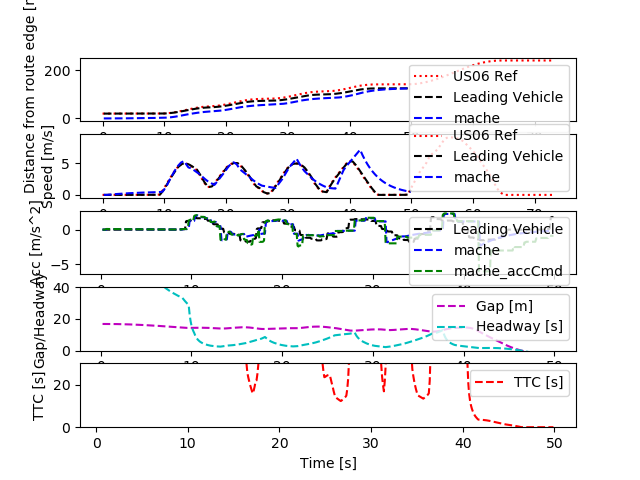

Source data for this figure (header and first rows):
Realtime [sec], Sim Time [sec], Sim Time from MPC [sec], MPC runtime, v0_dist [m], v0_lane [-], v0_spd [m/s], v0_acc [m/s2], v1_dist [m], v1_lane [-], v1_spd [m/s], v1_acc [m/s2], v1_accCmd [m/s2], gap [m], headway [s], ttc [s]
0.0, 0.0, 0.0, 0.0, 0.0, 0.0, 0.0, 0.0, 0.0, 0.0, 0.0, 0.0, 0.0, 0.0, 0.0, 0.0
0.0, 0.0, 0.0, 0.0, 0.0, 0.0, 0.0, 0.0, 0.0, 0.0, 0.0, 0.0, 0.0, 0.0, 0.0, 0.0
0.0, 0.0, 0.0, 0.0, 0.0, 0.0, 0.0, 0.0, 0.0, 0.0, 0.0, 0.0, 0.0, 0.0, 0.0, 0.0
0.0, 0.2, 0.0, 0.007543, 20.0, 0.0, 0.0, 0.0, 0.0, 0.0, 0.0, 0.0, 0.0, 16.8, inf, inf
0.1171, 0.3, 0.0, 0.00797, 20.0, 0.0, 0.0, 0.0, 0.0, 0.0, 0.0, 0.0, 0.0, 16.8, inf, inf
0.1273, 0.4, 0.0, 0.008048, 20.0, 0.0, 0.0, 0.0, 0.0, 0.0, 0.0, 0.0, 0.0, 16.8, inf, inf
0.2138, 0.5, 0.0, 0.01052, 20.0, 0.0, 0.0, 0.0, 0.0, 0.0, 0.0, 0.0, 0.0, 16.8, inf, inf
0.317, 0.6, 0.3, 0.007939, 20.0, 0.0, 0.0, 0.0, 0.0, 0.0, 0.0, 0.0, 0.09435, 16.8, inf, inf
0.4118, 0.7, 0.4, 0.00824, 20.0, 0.0, 0.0, 0.0, 0.0009131, 0.0, 0.009131, 0.09131, 0.09435, 16.8, 1840, 1840
0.5131, 0.8, 0.5, 0.007495, 20.0, 0.0, 0.0, 0.0, 0.002739, 0.0, 0.01826, 0.09131, 0.09435, 16.8, 919.8, 919.8
0.614, 0.9, 0.6, 0.008726, 20.0, 0.0, 0.0, 0.0, 0.005478, 0.0, 0.02739, 0.09131, 0.09435, 16.79, 613.1, 613.1
0.7147, 1.0, 0.7, 0.007551, 20.0, 0.0, 0.0, 0.0, 0.009131, 0.0, 0.03652, 0.09131, 0.08981, 16.79, 459.7, 459.7
0.8122, 1.1, 0.8, 0.00824, 20.0, 0.0, 0.0, 0.0, 0.01365, 0.0, 0.04521, 0.08691, 0.08858, 16.79, 371.3, 371.3
0.9127, 1.2, 0.9, 0.007811, 20.0, 0.0, 0.0, 0.0, 0.01903, 0.0, 0.05379, 0.08572, 0.08734, 16.78, 312, 312
1.014, 1.3, 1.1, 0.007735, 20.0, 0.0, 0.0, 0.0, 0.02525, 0.0, 0.06224, 0.08452, 0.08506, 16.77, 269.5, 269.5
1.214, 1.4, 1.1, 0.006363, 20.0, 0.0, 0.0, 0.0, 0.0323, 0.0, 0.07047, 0.08231, 0.08506, 16.77, 237.9, 237.9
1.223, 1.5, 1.2, 0.01004, 20.0, 0.0, 0.0, 0.0, 0.04017, 0.0, 0.0787, 0.08231, 0.08392, 16.76, 213, 213
1.316, 1.6, 1.2, 0.008408, 20.0, 0.0, 0.0, 0.0, 0.04885, 0.0, 0.08682, 0.08121, 0.08392, 16.75, 192.9, 192.9
1.415, 1.7, 1.4, 0.009121, 20.0, 0.0, 0.0, 0.0, 0.05835, 0.0, 0.09494, 0.08121, 0.08172, 16.74, 176.3, 176.3
1.516, 1.8, 1.5, 0.008555, 20.0, 0.0, 0.0, 0.0, 0.06863, 0.0, 0.1029, 0.07908, 0.08056, 16.73, 162.7, 162.7
1.614, 1.9, 1.6, 0.008213, 20.0, 0.0, 0.0, 0.0, 0.0797, 0.0, 0.1106, 0.07796, 0.07946, 16.72, 151.1, 151.1
1.713, 2.0, 1.7, 0.008928, 20.0, 0.0, 0.0, 0.0, 0.09153, 0.0, 0.1183, 0.07689, 0.0783, 16.71, 141.2, 141.2
1.814, 2.1, 1.8, 0.00839, 20.0, 0.0, 0.0, 0.0, 0.1041, 0.0, 0.1259, 0.07578, 0.07725, 16.7, 132.6, 132.6
1.913, 2.2, 1.9, 0.007431, 20.0, 0.0, 0.0, 0.0, 0.1175, 0.0, 0.1334, 0.07476, 0.07618, 16.68, 125.1, 125.1
2.012, 2.3, 2.1, 0.007816, 20.0, 0.0, 0.0, 0.0, 0.1315, 0.0, 0.1408, 0.07372, 0.07404, 16.67, 118.4, 118.4
2.214, 2.4, 2.1, 0.007051, 20.0, 0.0, 0.0, 0.0, 0.1463, 0.0, 0.1479, 0.07166, 0.07404, 16.65, 112.6, 112.6
2.224, 2.5, 2.1, 0.008669, 20.0, 0.0, 0.0, 0.0, 0.1618, 0.0, 0.1551, 0.07166, 0.07404, 16.64, 107.3, 107.3
2.315, 2.6, 2.2, 0.007303, 20.0, 0.0, 0.0, 0.0, 0.1781, 0.0, 0.1623, 0.07166, 0.07299, 16.62, 102.4, 102.4
2.412, 2.7, 2.2, 0.008295, 20.0, 0.0, 0.0, 0.0, 0.195, 0.0, 0.1693, 0.07064, 0.07299, 16.61, 98.07, 98.07
2.515, 2.8, 2.5, 0.007851, 20.0, 0.0, 0.0, 0.0, 0.2126, 0.0, 0.1764, 0.07064, 0.06989, 16.59, 94.04, 94.04
2.614, 2.9, 2.6, 0.007954, 20.0, 0.0, 0.0, 0.0, 0.231, 0.0, 0.1831, 0.06764, 0.06882, 16.57, 90.47, 90.47
2.714, 3.0, 2.7, 0.008123, 20.0, 0.0, 0.0, 0.0, 0.2499, 0.0, 0.1898, 0.0666, 0.0678, 16.55, 87.19, 87.19
2.814, 3.1, 2.8, 0.008536, 20.0, 0.0, 0.0, 0.0, 0.2696, 0.0, 0.1964, 0.06561, 0.06674, 16.53, 84.18, 84.18
2.914, 3.2, 2.9, 0.007904, 20.0, 0.0, 0.0, 0.0, 0.2899, 0.0, 0.2028, 0.06458, 0.06581, 16.51, 81.4, 81.4
3.011, 3.3, 3.0, 0.007899, 20.0, 0.0, 0.0, 0.0, 0.3108, 0.0, 0.2092, 0.06369, 0.06483, 16.49, 78.82, 78.82
3.113, 3.4, 3.2, 0.008605, 20.0, 0.0, 0.0, 0.0, 0.3323, 0.0, 0.2155, 0.06274, 0.06289, 16.47, 76.43, 76.43
3.316, 3.5, 3.3, 0.007676, 20.0, 0.0, 0.0, 0.0, 0.3545, 0.0, 0.2216, 0.06086, 0.06192, 16.45, 74.23, 74.23
3.327, 3.6, 3.3, 0.007365, 20.0, 0.0, 0.0, 0.0, 0.3772, 0.0, 0.2276, 0.05993, 0.06192, 16.42, 72.17, 72.17
3.413, 3.7, 3.3, 0.006561, 20.0, 0.0, 0.0, 0.0, 0.4006, 0.0, 0.2335, 0.05993, 0.06192, 16.4, 70.22, 70.22
3.51, 3.8, 3.5, 0.008553, 20.0, 0.0, 0.0, 0.0, 0.4245, 0.0, 0.2395, 0.05993, 0.06007, 16.38, 68.36, 68.36
3.613, 3.9, 3.6, 0.008455, 20.0, 0.0, 0.0, 0.0, 0.4491, 0.0, 0.2454, 0.05814, 0.05915, 16.35, 66.64, 66.64
3.714, 4.0, 3.7, 0.008363, 20.0, 0.0, 0.0, 0.0, 0.4742, 0.0, 0.2511, 0.05724, 0.05819, 16.33, 65.02, 65.02
3.814, 4.1, 3.8, 0.0079, 20.0, 0.0, 0.0, 0.0, 0.4999, 0.0, 0.2567, 0.05631, 0.05722, 16.3, 63.5, 63.5
3.915, 4.2, 3.9, 0.008491, 20.0, 0.0, 0.0, 0.0, 0.5261, 0.0, 0.2622, 0.05538, 0.05634, 16.27, 62.06, 62.06
4.014, 4.3, 4.0, 0.008555, 20.0, 0.0, 0.0, 0.0, 0.5528, 0.0, 0.2677, 0.05452, 0.05544, 16.25, 60.69, 60.69
4.115, 4.4, 4.1, 0.008528, 20.0, 0.0, 0.0, 0.0, 0.5802, 0.0, 0.2731, 0.05365, 0.05454, 16.22, 59.4, 59.4
4.213, 4.5, 4.3, 0.007691, 20.0, 0.0, 0.0, 0.0, 0.608, 0.0, 0.2783, 0.05278, 0.05277, 16.19, 58.17, 58.17
4.414, 4.6, 4.4, 0.007794, 20.0, 0.0, 0.0, 0.0, 0.6363, 0.0, 0.2834, 0.05107, 0.0519, 16.16, 57.03, 57.03
4.425, 4.7, 4.4, 0.008547, 20.0, 0.0, 0.0, 0.0, 0.6652, 0.0, 0.2885, 0.05022, 0.0519, 16.13, 55.93, 55.93
4.514, 4.8, 4.4, 0.007836, 20.0, 0.0, 0.0, 0.0, 0.6945, 0.0, 0.2935, 0.05022, 0.0519, 16.11, 54.88, 54.88
4.613, 4.9, 4.6, 0.007706, 20.0, 0.0, 0.0, 0.0, 0.7244, 0.0, 0.2985, 0.05022, 0.05022, 16.08, 53.85, 53.85
4.713, 5.0, 4.7, 0.007792, 20.0, 0.0, 0.0, 0.0, 0.7547, 0.0, 0.3034, 0.0486, 0.04938, 16.05, 52.89, 52.89
4.814, 5.1, 4.8, 0.008281, 20.0, 0.0, 0.0, 0.0, 0.7855, 0.0, 0.3082, 0.04778, 0.0485, 16.01, 51.97, 51.97
4.913, 5.2, 4.9, 0.007823, 20.0, 0.0, 0.0, 0.0, 0.8168, 0.0, 0.3128, 0.04694, 0.04763, 15.98, 51.09, 51.09
5.013, 5.3, 5.0, 0.008281, 20.0, 0.0, 0.0, 0.0, 0.8486, 0.0, 0.3175, 0.04609, 0.04683, 15.95, 50.25, 50.25
5.115, 5.4, 5.1, 0.008358, 20.0, 0.0, 0.0, 0.0, 0.8808, 0.0, 0.322, 0.04532, 0.04601, 15.92, 49.44, 49.44
5.213, 5.5, 5.2, 0.008102, 20.0, 0.0, 0.0, 0.0, 0.9134, 0.0, 0.3264, 0.04452, 0.0452, 15.89, 48.67, 48.67
5.314, 5.6, 5.4, 0.007755, 20.0, 0.0, 0.0, 0.0, 0.9465, 0.0, 0.3308, 0.04374, 0.04359, 15.85, 47.92, 47.92
5.514, 5.7, 5.5, 0.005937, 20.0, 0.0, 0.0, 0.0, 0.98, 0.0, 0.335, 0.04219, 0.0428, 15.82, 47.22, 47.22
5.521, 5.8, 5.5, 0.00866, 20.0, 0.0, 0.0, 0.0, 1.014, 0.0, 0.3392, 0.04142, 0.0428, 15.79, 46.54, 46.54
... 441 more rows
